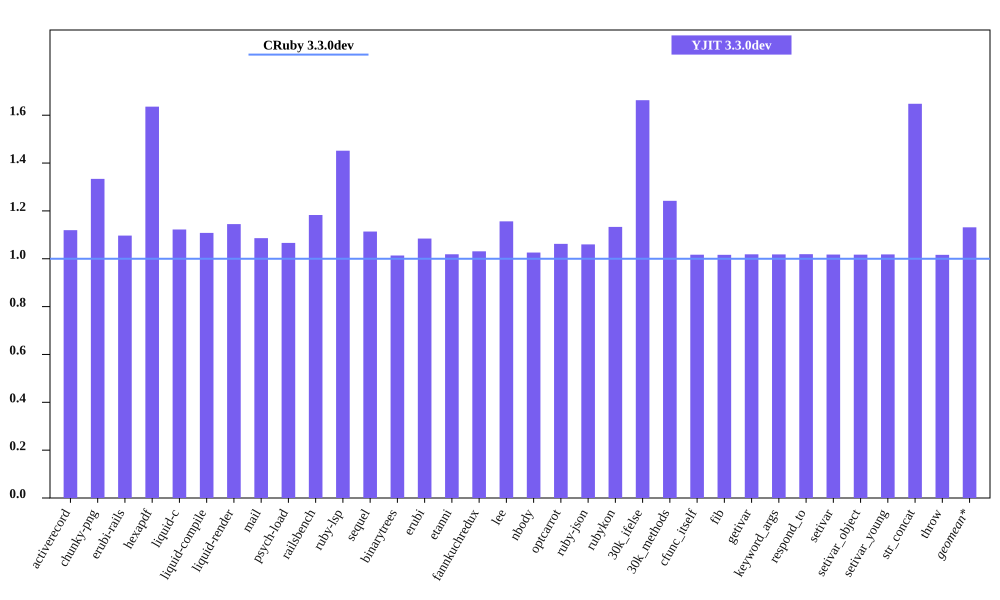

The data file committed next to this chart (first rows):
bench, CRuby 3.3.0dev mem (MiB), YJIT 3.3.0dev mem (MiB), Inline Code, Outlined Code, YJIT Mem overhead
activerecord, 47.66, 53.36, 2, 1
chunky-png, 52.61, 70.18, 1, 1
erubi-rails, 84.34, 92.51, 3, 2
hexapdf, 182.3, 298.2, 3, 2
liquid-c, 33.15, 37.2, 1, 1
liquid-compile, 28.8, 31.92, 1, 1
liquid-render, 29.88, 34.21, 1, 1
mail, 41.66, 45.24, 2, 1
psych-load, 28.96, 30.88, 1, 1
railsbench, 83.09, 98.29, 4, 3
ruby-lsp, 85.73, 124.4, 9, 7
sequel, 32.82, 36.56, 1, 1
binarytrees, 21.84, 22.13, 1, 1
erubi, 24.66, 26.74, 1, 1
etanni, 19.41, 19.77, 1, 1
fannkuchredux, 16.09, 16.59, 1, 1
lee, 26.76, 30.94, 1, 1
nbody, 15.95, 16.36, 1, 1
optcarrot, 54.32, 57.7, 1, 1
ruby-json, 16.53, 17.52, 1, 1
rubykon, 46.5, 52.7, 1, 1
30k_ifelse, 60.05, 99.86, 10, 7
30k_methods, 51.21, 63.62, 4, 3
cfunc_itself, 15.93, 16.2, 1, 1
fib, 15.93, 16.19, 1, 1
getivar, 15.99, 16.29, 1, 1
keyword_args, 15.93, 16.21, 1, 1
respond_to, 15.93, 16.24, 1, 1
setivar, 15.99, 16.27, 1, 1
setivar_object, 15.93, 16.2, 1, 1
setivar_young, 15.93, 16.22, 1, 1
str_concat, 42.23, 69.59, 1, 1
throw, 15.99, 16.25, 1, 1
